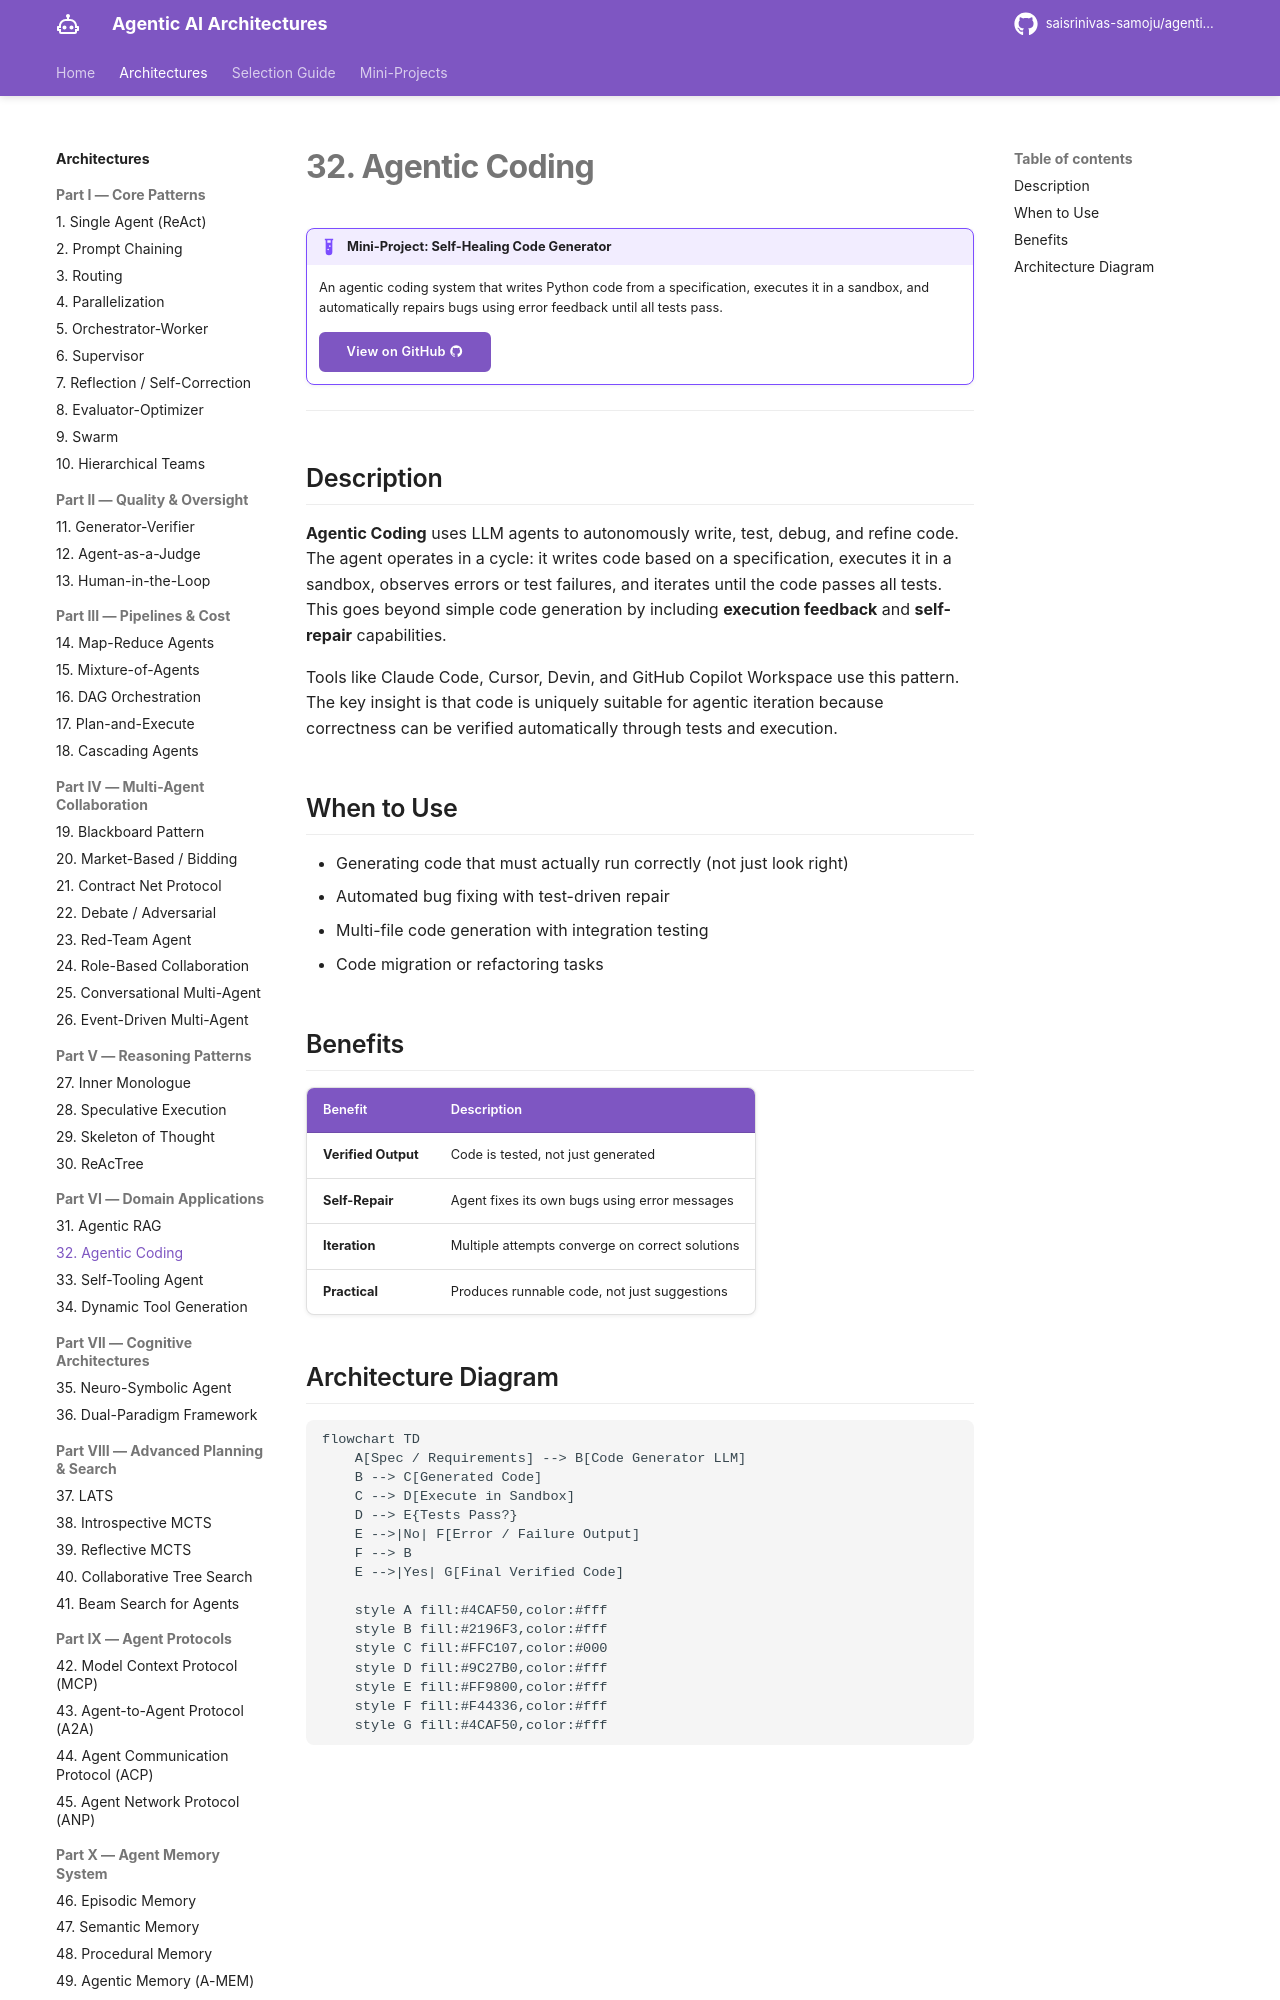

repository: saisrinivas-samoju/agentic_architectures · page: architectures/agentic-coding/index.html · generator: mkdocs

# 32. Agentic Coding

!!! example "Mini-Project: Self-Healing Code Generator"
    An agentic coding system that writes Python code from a specification, executes it in a sandbox, and automatically repairs bugs using error feedback until all tests pass.

    [View on GitHub :material-github:](https://github.com/saisrinivas-samoju/agentic_architectures/blob/main/mini-projects/32-agentic-coding.ipynb){ .md-button .md-button--primary }

---

## Description

**Agentic Coding** uses LLM agents to autonomously write, test, debug, and refine code. The agent operates in a cycle: it writes code based on a specification, executes it in a sandbox, observes errors or test failures, and iterates until the code passes all tests. This goes beyond simple code generation by including **execution feedback** and **self-repair** capabilities.

Tools like Claude Code, Cursor, Devin, and GitHub Copilot Workspace use this pattern. The key insight is that code is uniquely suitable for agentic iteration because correctness can be verified automatically through tests and execution.

## When to Use

- Generating code that must actually run correctly (not just look right)
- Automated bug fixing with test-driven repair
- Multi-file code generation with integration testing
- Code migration or refactoring tasks
